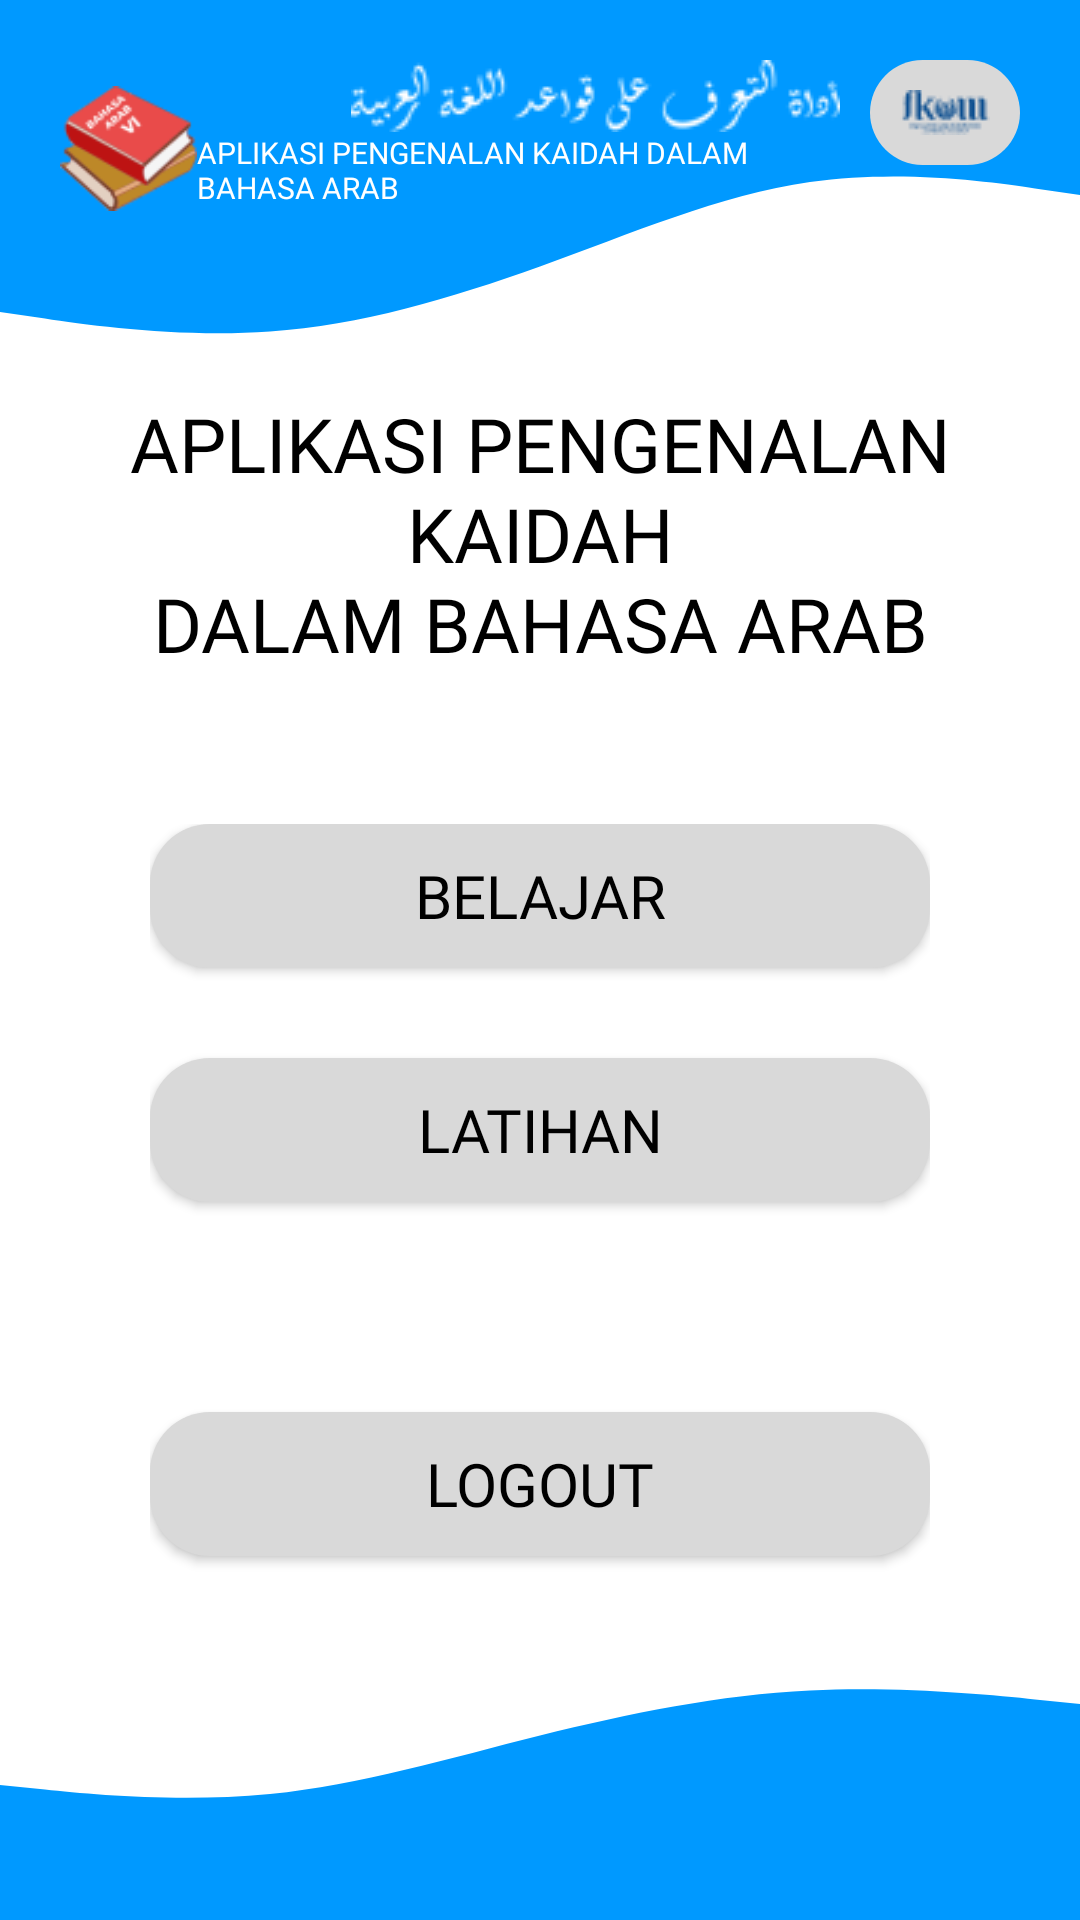

This screen was rendered from an Android layout file. Write that file and the resources it references.
<!-- AndroidManifest.xml: application theme Theme.AplikasiBahasaArabNoAction -->
<!-- res/layout/activity_menu_page.xml -->
<?xml version="1.0" encoding="utf-8"?>
<RelativeLayout xmlns:android="http://schemas.android.com/apk/res/android"
    xmlns:app="http://schemas.android.com/apk/res-auto"
    xmlns:tools="http://schemas.android.com/tools"
    android:layout_width="match_parent"
    android:layout_height="match_parent"
    android:background="@color/white"
    tools:context=".MenuPage">



    <RelativeLayout
        android:layout_width="wrap_content"
        android:layout_height="wrap_content">
        <LinearLayout
            android:layout_width="match_parent"
            android:layout_height="wrap_content"
            android:orientation="vertical"
            android:rotation="180">

            <ImageView
                android:layout_width="match_parent"
                android:layout_height="130dp"
                android:rotationY="180"
                android:layout_alignParentStart="true"
                android:layout_alignParentTop="true"
                android:background="@drawable/wave" />

        </LinearLayout>

        <LinearLayout
            android:layout_marginRight="20dp"
            android:layout_marginTop="20dp"
            android:layout_marginLeft="20dp"
            android:gravity="start"
            android:layout_width="match_parent"
            android:orientation="horizontal"
            android:layout_height="wrap_content">

            <ImageView
                android:layout_weight="1"
                android:layout_width="wrap_content"
                android:layout_height="wrap_content"
                android:src="@drawable/buku1" />

            <LinearLayout
                android:gravity="right"
                android:layout_width="wrap_content"
                android:layout_height="wrap_content"
                android:layout_weight="2"
                android:layout_marginRight="10dp"
                android:orientation="vertical">

                <ImageView
                    android:layout_width="wrap_content"
                    android:layout_height="wrap_content"
                    android:src="@drawable/logoarabputih" />

                <TextView
                    android:textColor="@color/white"
                    android:fontFamily="@font/insanibuu"
                    android:textSize="10dp"
                    android:layout_width="wrap_content"
                    android:layout_height="wrap_content"
                    android:text="APLIKASI PENGENALAN KAIDAH DALAM BAHASA ARAB" />

            </LinearLayout>

            <ImageView
                android:layout_width="wrap_content"
                android:layout_height="wrap_content"
                android:src="@drawable/fkom"
                android:background="@drawable/btn_primary"
                android:padding="10dp" />


        </LinearLayout>
    </RelativeLayout>


    <LinearLayout

        android:layout_width="match_parent"
        android:layout_height="wrap_content"
        android:gravity="center"
        android:layout_centerVertical="true"
        android:orientation="vertical">


        <TextView
            android:layout_marginTop="20dp"
            android:textSize="25dp"
            android:textColor="@color/black"
            android:gravity="center"
            android:lineHeight="30dp"
            android:fontFamily="@font/insanibuu"
            android:layout_width="wrap_content"
            android:layout_height="wrap_content"
            android:text="@string/JudulApp" />

        <LinearLayout
            android:orientation="vertical"
            android:layout_marginTop="50dp"
            android:layout_marginLeft="50dp"
            android:layout_marginRight="50dp"
            android:layout_width="match_parent"
            android:layout_height="wrap_content">

            <Button

                android:id="@+id/btnHomeBelajar"
                android:layout_width="match_parent"
                android:layout_height="wrap_content"
                android:background="@drawable/btn_primary"
                android:text="BELAJAR"
                android:theme="@style/myButton"
                android:textColor="@color/black"
                android:fontFamily="@font/insanibuu"
                android:textSize="20dp" />

            <Button
                android:theme="@style/myButton"
                android:layout_marginTop="30dp"
                android:id="@+id/btnHomeLatihan"
                android:layout_width="match_parent"
                android:layout_height="wrap_content"
                android:background="@drawable/btn_primary"
                android:text="LATIHAN"
                android:textColor="@color/black"
                android:fontFamily="@font/insanibuu"
                android:textSize="20dp" />



            <Button
                android:theme="@style/myButton"
                android:id="@+id/btnHomeKembali"
                android:layout_marginTop="70dp"
                android:layout_width="match_parent"
                android:layout_height="wrap_content"
                android:background="@drawable/btn_primary"
                android:text="LOGOUT"
                android:layout_marginBottom="10dp"
                android:textColor="@color/black"
                android:fontFamily="@font/insanibuu"
                android:textSize="20dp" />

        </LinearLayout>




    </LinearLayout>

    <LinearLayout
        android:id="@+id/footer"
        android:layout_alignParentBottom="true"
        android:layout_width="wrap_content"
        android:layout_height="wrap_content">
        <ImageView
            android:rotationY="180"
            android:layout_width="match_parent"
            android:layout_height="90dp"
            android:layout_alignParentStart="true"
            android:layout_alignParentTop="true"
            android:background="@drawable/wave" />



    </LinearLayout>



</RelativeLayout>
<!-- resources referenced by this layout -->
<resources>
  <color name="black">#FF000000</color>
  <color name="white">#FFFFFFFF</color>
  <!-- drawable btn_primary (drawable) -->
  <?xml version="1.0" encoding="utf-8"?>
  <shape
      xmlns:android="http://schemas.android.com/apk/res/android"
      android:shape="rectangle"
      >
  
      <corners
          android:radius="20dp" />
  
      <solid
          android:color="#D9D9D9" />
  
  </shape>
  <!-- drawable buku1: png bitmap (drawable, 5764 bytes) -->
  <!-- drawable fkom: png bitmap (drawable, 1017 bytes) -->
  <!-- drawable logoarabputih: png bitmap (drawable, 2918 bytes) -->
  <!-- drawable wave (drawable) -->
  <vector xmlns:android="http://schemas.android.com/apk/res/android"
      android:width="1440dp"
      android:height="320dp"
      android:viewportWidth="1440"
      android:viewportHeight="320">
    <path
        android:pathData="M0,64L60,58.7C120,53 240,43 360,48C480,53 600,75 720,101.3C840,128 960,160 1080,170.7C1200,181 1320,171 1380,165.3L1440,160L1440,320L1380,320C1320,320 1200,320 1080,320C960,320 840,320 720,320C600,320 480,320 360,320C240,320 120,320 60,320L0,320Z"
        android:fillColor="#0099ff"/>
  </vector>
  <string name="JudulApp">APLIKASI PENGENALAN KAIDAH\nDALAM BAHASA ARAB</string>
  <style name="myButton" parent="Theme.AppCompat.Light.Dialog.Alert">
          
          <item name="colorAccent">@color/grey</item>
          
          <item name="android:textColorPrimary">@android:color/white</item>
          
          <item name="android:background">@android:color/white</item>
      </style>
  <style name="Theme.AplikasiBahasaArabNoAction" parent="Theme.MaterialComponents.DayNight.NoActionBar">
          
          <item name="colorPrimary">@color/purple_700</item>
          <item name="colorPrimaryVariant">@color/purple_700</item>
          <item name="colorOnPrimary">@color/white</item>
          
          <item name="colorSecondary">@color/teal_200</item>
          <item name="colorSecondaryVariant">@color/teal_700</item>
          <item name="colorOnSecondary">@color/black</item>
          
          <item name="android:statusBarColor">?attr/colorPrimaryVariant</item>
          
      </style>
  <color name="grey">#D9D9D9</color>
  <color name="purple_700">#FF3700B3</color>
  <color name="teal_200">#FF03DAC5</color>
  <color name="teal_700">#FF018786</color>
</resources>
